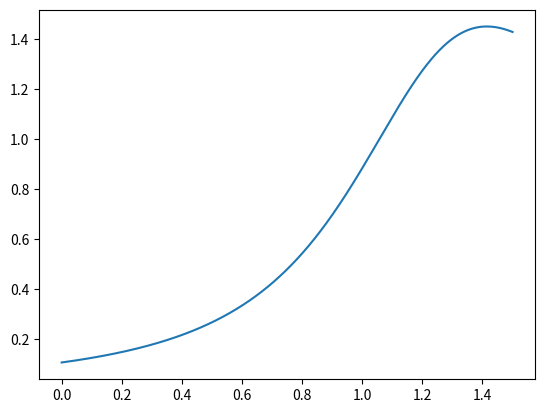

Python code for this plot:
#%%
import numpy as np
import pandas as pd
import matplotlib.pyplot as plt
from scipy.stats import cauchy

# %%
mu = 1.2
sigma = 0.5
t = np.linspace(0, 1.5, 1000)
f = cauchy.pdf(t, loc=mu, scale=sigma)
F = cauchy.cdf(t, loc=mu, scale=sigma)
h = f/(1-F)

#%%
plt.plot(t, h)
# %%
